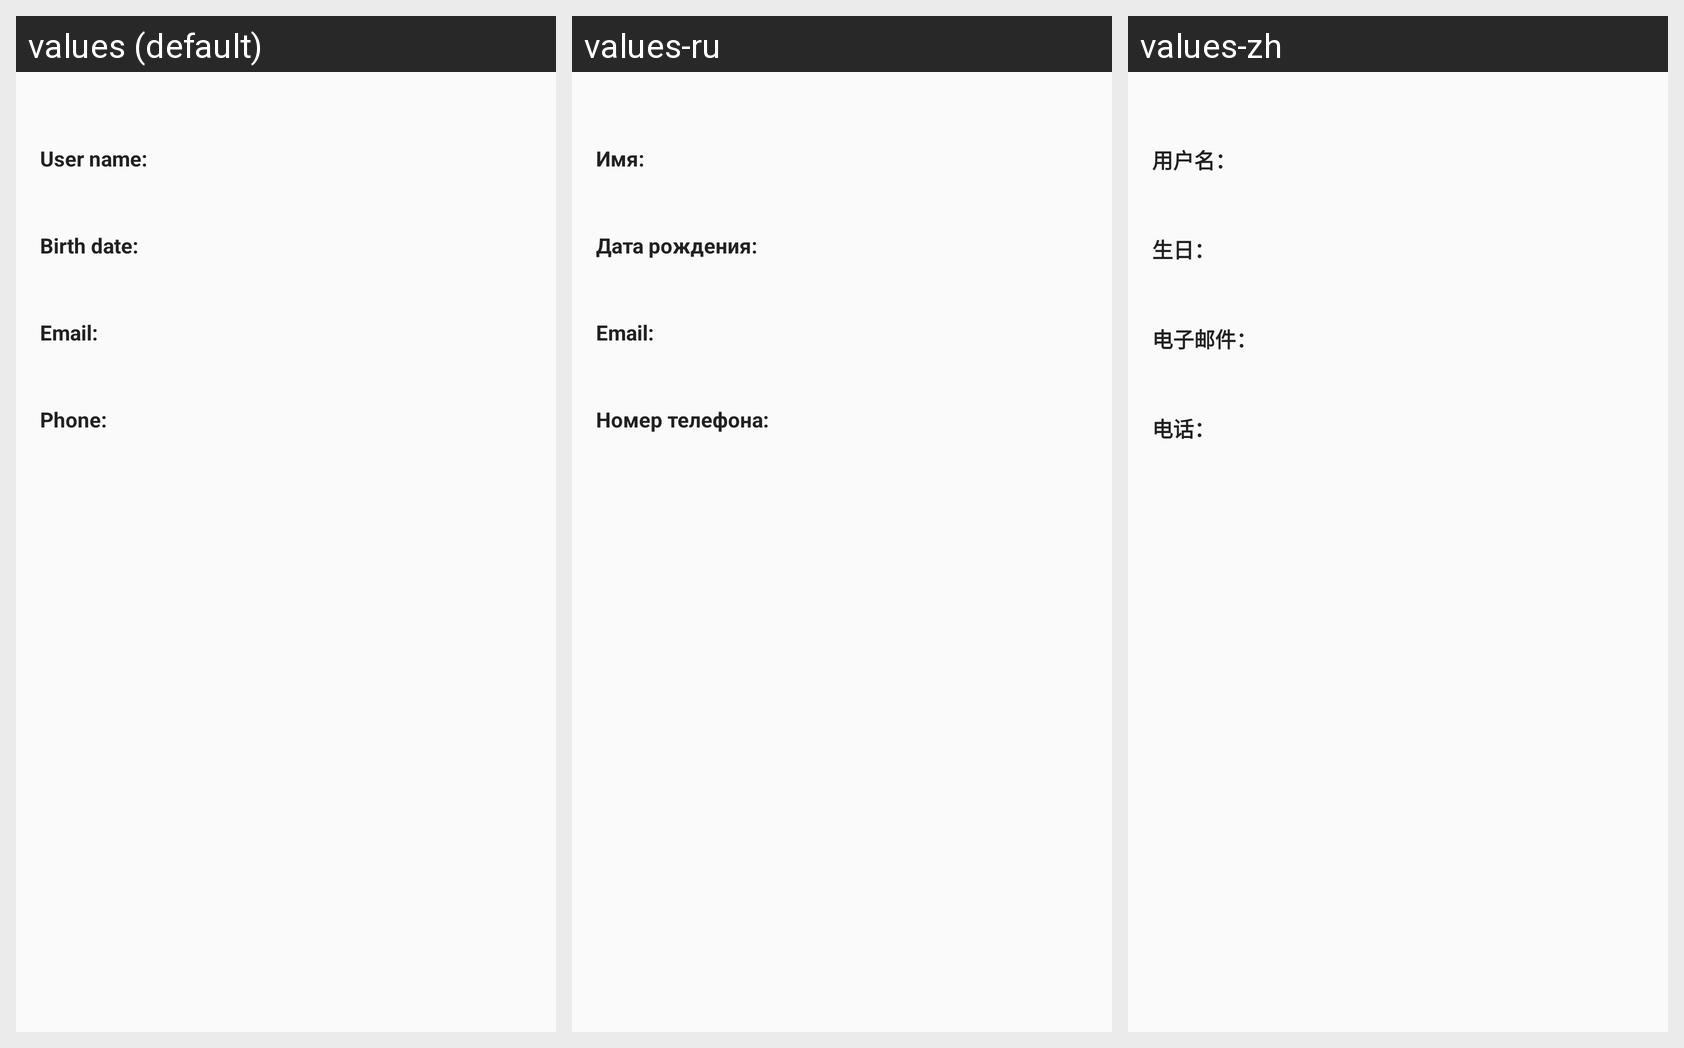

For this localized Android screen grid, give each drawn string resource with its value in every locale shown.
Android screen res/layout/content_me.xml rendered under 3 locales, left to right: values (default), values-ru, values-zh. Device: Nexus 5 (rendered at 1080×1920; each locale shown at half size, 540×960, under a caption strip naming it); theme TruckMonitorTheme.NoActionBar.
Strings drawn on this screen, with the default value and each locale's value (text and hints the layout hard-codes, and strings that could not be matched under every locale, appear in the picture but are not listed):

info_user_name
  values: User name:
  values-ru: Имя:
  values-zh: 用户名：

info_user_birth_date
  values: Birth date:
  values-ru: Дата рождения:
  values-zh: 生日：

info_user_email
  values: Email:
  values-ru: Email:
  values-zh: 电子邮件：

info_user_phone
  values: Phone:
  values-ru: Номер телефона:
  values-zh: 电话：
